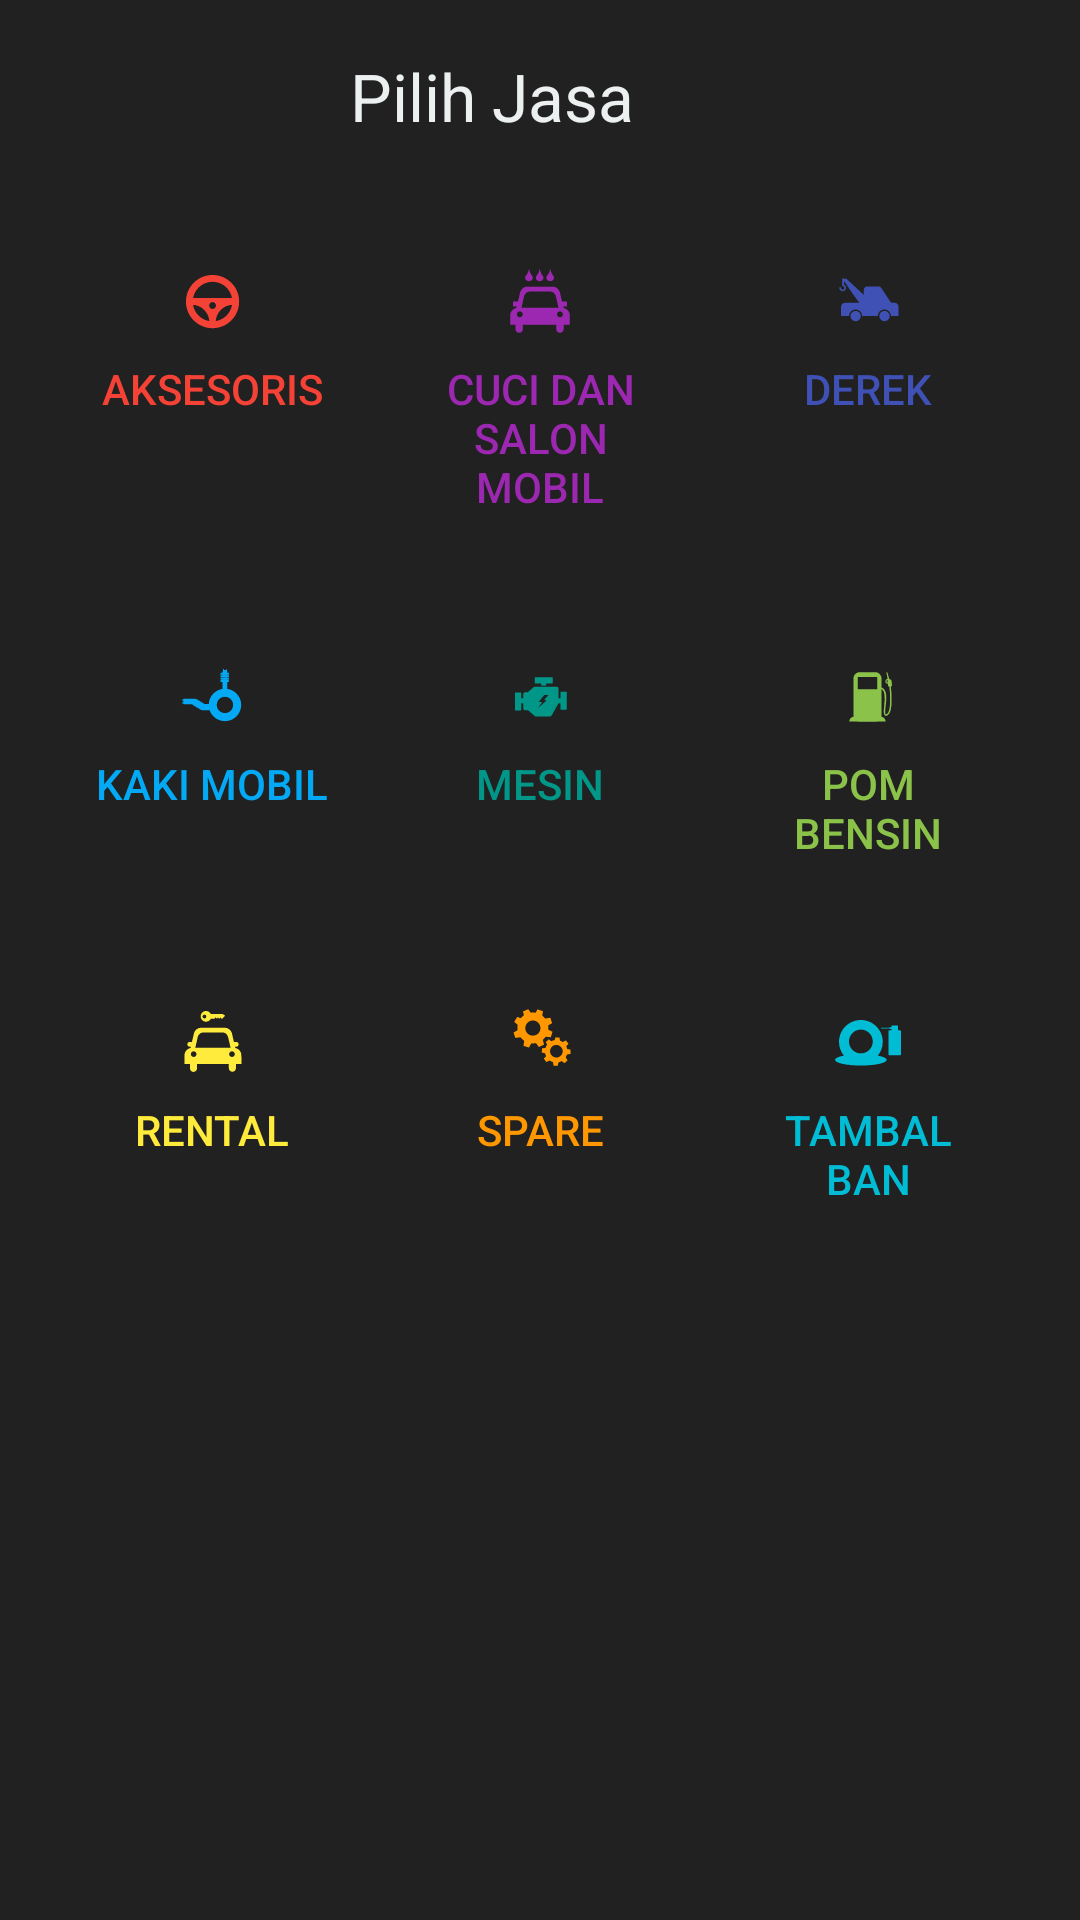

The Android layout XML behind this screen, and the referenced resources:
<!-- AndroidManifest.xml: application theme AppTheme -->
<!-- res/layout/dialog_services.xml -->
<LinearLayout xmlns:android="http://schemas.android.com/apk/res/android"
    android:layout_width="match_parent"
    android:layout_height="match_parent"
    android:background="@color/colorPrimaryDark"
    android:orientation="vertical"
    android:padding="16dp">

    <LinearLayout
        android:layout_width="match_parent"
        android:layout_height="wrap_content">

        <TextView
            style="@style/Base.TextAppearance.AppCompat.Large"
            android:layout_width="0dp"
            android:layout_height="match_parent"
            android:layout_weight="1"
            android:drawableTint="@color/colorLight"
            android:gravity="center"
            android:text="Pilih Jasa"
            android:textColor="@color/colorLight" />

        <ImageButton
            android:id="@+id/buttonCancel"
            android:layout_width="wrap_content"
            android:layout_height="wrap_content"
            android:background="#00FFFFFF"
            android:contentDescription="Cancel Button"
            android:onClick="toMapsActivity"
            android:padding="16dp"
            android:src="@drawable/ic_clear_black_24dp"
            android:tint="@color/colorLight" />
    </LinearLayout>

    <TableLayout
        android:layout_width="match_parent"
        android:layout_height="0dp"
        android:layout_gravity="top"
        android:layout_marginTop="24dp"
        android:layout_weight="1">

        <TableRow android:layout_marginBottom="16dp">

            <Button
                style="@style/Base.Widget.AppCompat.Button.Borderless"
                android:layout_width="0dp"
                android:layout_height="wrap_content"
                android:layout_weight="1"
                android:background="#00FFFFFF"
                android:drawableTop="@drawable/ic_aksesoris"
                android:drawablePadding="8dp"
                android:drawableTint="#f44336"
                android:hapticFeedbackEnabled="true"
                android:onClick="toMapsActivity"
                android:padding="16dp"
                android:text="Aksesoris"
                android:textColor="#f44336" />

            <Button
                style="@style/Base.Widget.AppCompat.Button.Borderless"
                android:layout_width="0dp"
                android:layout_height="wrap_content"
                android:layout_weight="1"
                android:background="#00FFFFFF"
                android:drawableTop="@drawable/ic_cuci_dan_salon_mobil"
                android:drawablePadding="8dp"
                android:drawableTint="#9C27B0"
                android:hapticFeedbackEnabled="true"
                android:onClick="toMapsActivity"
                android:padding="16dp"
                android:text="Cuci dan Salon Mobil"
                android:textColor="#9C27B0" />

            <Button
                style="@style/Base.Widget.AppCompat.Button.Borderless"
                android:layout_width="0dp"
                android:layout_height="wrap_content"
                android:layout_weight="1"
                android:background="#00FFFFFF"
                android:drawableTop="@drawable/ic_derek"
                android:drawablePadding="8dp"
                android:drawableTint="#3F51B5"
                android:hapticFeedbackEnabled="true"
                android:onClick="toMapsActivity"
                android:padding="16dp"
                android:text="Derek"
                android:textColor="#3F51B5" />
        </TableRow>

        <TableRow android:layout_marginBottom="16dp">

            <Button
                style="@style/Base.Widget.AppCompat.Button.Borderless"
                android:layout_width="0dp"
                android:layout_height="wrap_content"
                android:layout_weight="1"
                android:background="#00FFFFFF"
                android:drawableTop="@drawable/ic_kaki_mobil"
                android:drawablePadding="8dp"
                android:drawableTint="#03A9F4"
                android:hapticFeedbackEnabled="true"
                android:onClick="toMapsActivity"
                android:padding="16dp"
                android:text="Kaki Mobil"
                android:textColor="#03A9F4" />

            <Button
                style="@style/Base.Widget.AppCompat.Button.Borderless"
                android:layout_width="0dp"
                android:layout_height="wrap_content"
                android:layout_weight="1"
                android:background="#00FFFFFF"
                android:drawableTop="@drawable/ic_mesin"
                android:drawablePadding="8dp"
                android:drawableTint="#009688"
                android:hapticFeedbackEnabled="true"
                android:onClick="toMapsActivity"
                android:padding="16dp"
                android:text="Mesin"
                android:textColor="#009688" />

            <Button
                style="@style/Base.Widget.AppCompat.Button.Borderless"
                android:layout_width="0dp"
                android:layout_height="wrap_content"
                android:layout_weight="1"
                android:background="#00FFFFFF"
                android:drawableTop="@drawable/ic_pom_bensin"
                android:drawablePadding="8dp"
                android:drawableTint="#8BC34A"
                android:hapticFeedbackEnabled="true"
                android:onClick="toMapsActivity"
                android:padding="16dp"
                android:text="Pom Bensin"
                android:textColor="#8BC34A" />
        </TableRow>

        <TableRow android:layout_marginBottom="16dp">

            <Button
                style="@style/Base.Widget.AppCompat.Button.Borderless"
                android:layout_width="0dp"
                android:layout_height="wrap_content"
                android:layout_weight="1"
                android:background="#00FFFFFF"
                android:drawableTop="@drawable/ic_rental"
                android:drawablePadding="8dp"
                android:drawableTint="#FFEB3B"
                android:hapticFeedbackEnabled="true"
                android:onClick="toMapsActivity"
                android:padding="16dp"
                android:text="Rental"
                android:textColor="#FFEB3B" />

            <Button
                style="@style/Base.Widget.AppCompat.Button.Borderless"
                android:layout_width="0dp"
                android:layout_height="wrap_content"
                android:layout_weight="1"
                android:background="#00FFFFFF"
                android:drawableTop="@drawable/ic_spare"
                android:drawablePadding="8dp"
                android:drawableTint="#FF9800"
                android:hapticFeedbackEnabled="true"
                android:onClick="toMapsActivity"
                android:padding="16dp"
                android:text="Spare"
                android:textColor="#FF9800" />

            <Button
                style="@style/Base.Widget.AppCompat.Button.Borderless"
                android:layout_width="0dp"
                android:layout_height="wrap_content"
                android:layout_weight="1"
                android:background="#00FFFFFF"
                android:drawableTop="@drawable/ic_tambal_ban"
                android:drawablePadding="8dp"
                android:drawableTint="#00BCD4"
                android:hapticFeedbackEnabled="true"
                android:onClick="toMapsActivity"
                android:padding="16dp"
                android:text="Tambal Ban"
                android:textColor="#00BCD4" />
        </TableRow>
    </TableLayout>
</LinearLayout>
<!-- resources referenced by this layout -->
<resources>
  <color name="colorLight">#ecf0f1</color>
  <color name="colorPrimaryDark">#212121</color>
  <!-- drawable ic_aksesoris (drawable) -->
  <vector xmlns:android="http://schemas.android.com/apk/res/android"
      android:width="24dp"
      android:height="24dp"
      android:viewportWidth="576"
      android:viewportHeight="576">
      <path
          android:fillColor="#FF000000"
          android:fillType="nonZero"
          android:pathData="M292.3,88C174.8,88 79.6,183.3 79.6,300.8C79.6,418.3 174.9,513.6 292.4,513.6C409.9,513.6 505.2,418.3 505.2,300.8C505.1,183.3 409.8,88 292.3,88ZM292.3,458.7C205.1,458.7 134.3,388 134.3,300.7C134.3,213.4 205,142.7 292.3,142.7C379.6,142.7 450.3,213.4 450.3,300.7C450.3,388 379.6,458.7 292.3,458.7Z" />
      <path
          android:fillColor="#FF000000"
          android:fillType="nonZero"
          android:pathData="M127.1,271.3L127.1,326.2C204.4,326.2 267,388.8 267,466.1L317.5,466.1C317.5,388.8 380.1,326.2 457.4,326.2L457.4,271.3L127.1,271.3ZM292.3,359.9C277,359.9 264.7,347.5 264.7,332.3C264.7,317 277.1,304.7 292.3,304.7C307.5,304.7 319.9,317.1 319.9,332.3C319.9,347.5 307.6,359.9 292.3,359.9Z" />
  </vector>
  <!-- drawable ic_pom_bensin (drawable) -->
  <vector xmlns:android="http://schemas.android.com/apk/res/android"
      android:width="24dp"
      android:height="24dp"
      android:viewportWidth="576"
      android:viewportHeight="576">
      <path
          android:fillColor="#FF000000"
          android:fillType="nonZero"
          android:pathData="M343.8,105L223.4,105C194.4,105 171,128.5 171,157.4L171,448.4C171,477.4 194.5,500.8 223.4,500.8L343.8,500.8C372.8,500.8 396.2,477.3 396.2,448.4L396.2,157.4C396.3,128.5 372.8,105 343.8,105ZM361.1,241.8L206.2,241.8L206.2,144.8L361.1,144.8L361.1,241.8Z" />
      <path
          android:fillColor="#00000000"
          android:pathData="M369,228.6C378.3,228.6 393.4,230 405.7,239.7C460.1,282.4 397.2,436.1 427.7,448.2C432.2,450 436.9,447.9 440.3,446.3C491.2,423.3 463.8,212.7 463.8,212.7"
          android:strokeWidth="12"
          android:strokeColor="#000000" />
      <path
          android:fillColor="#FF000000"
          android:fillType="nonZero"
          android:pathData="M470.4,220.4L459.8,221.2C454.1,221.6 448.9,218.1 448.4,213.3L444.1,173.8C443.6,169 447.8,164.7 453.6,164.2L464.2,163.4C469.9,163 475.1,166.5 475.6,171.3L479.9,210.8C480.4,215.7 476.1,220 470.4,220.4Z" />
      <path
          android:fillColor="#FF000000"
          android:fillType="nonZero"
          android:pathData="M455.1,171.9C449.4,149.9 443.8,127.8 438.1,105.8" />
      <path
          android:fillColor="#FF000000"
          android:fillType="nonZero"
          android:pathData="M448.3,173.6L434.9,106.6L441.4,104.9L461.9,170.1L448.3,173.6Z" />
      <path
          android:fillColor="#00000000"
          android:pathData="M431.1,178.5a15.5,15.2 0,1 0,31 0a15.5,15.2 0,1 0,-31 0z"
          android:strokeWidth="9"
          android:strokeColor="#000000" />
      <path
          android:fillColor="#FF000000"
          android:fillType="nonZero"
          android:pathData="M390.3,461.5L176.5,461.5C155.5,461.5 138.3,479.2 138.3,500.9L428.6,500.9C428.6,479.2 411.4,461.5 390.3,461.5Z" />
  </vector>
  <style name="AppTheme" parent="Theme.AppCompat.Light.DarkActionBar">
          
          <item name="colorPrimary">@color/colorPrimary</item>
          <item name="colorPrimaryDark">@color/colorPrimaryDark</item>
          <item name="colorAccent">@color/colorAccent</item>
          <item name="android:windowSoftInputMode">stateHidden</item>
      </style>
  <color name="colorPrimary">#484848</color>
  <color name="colorAccent">#FC342F</color>
</resources>
